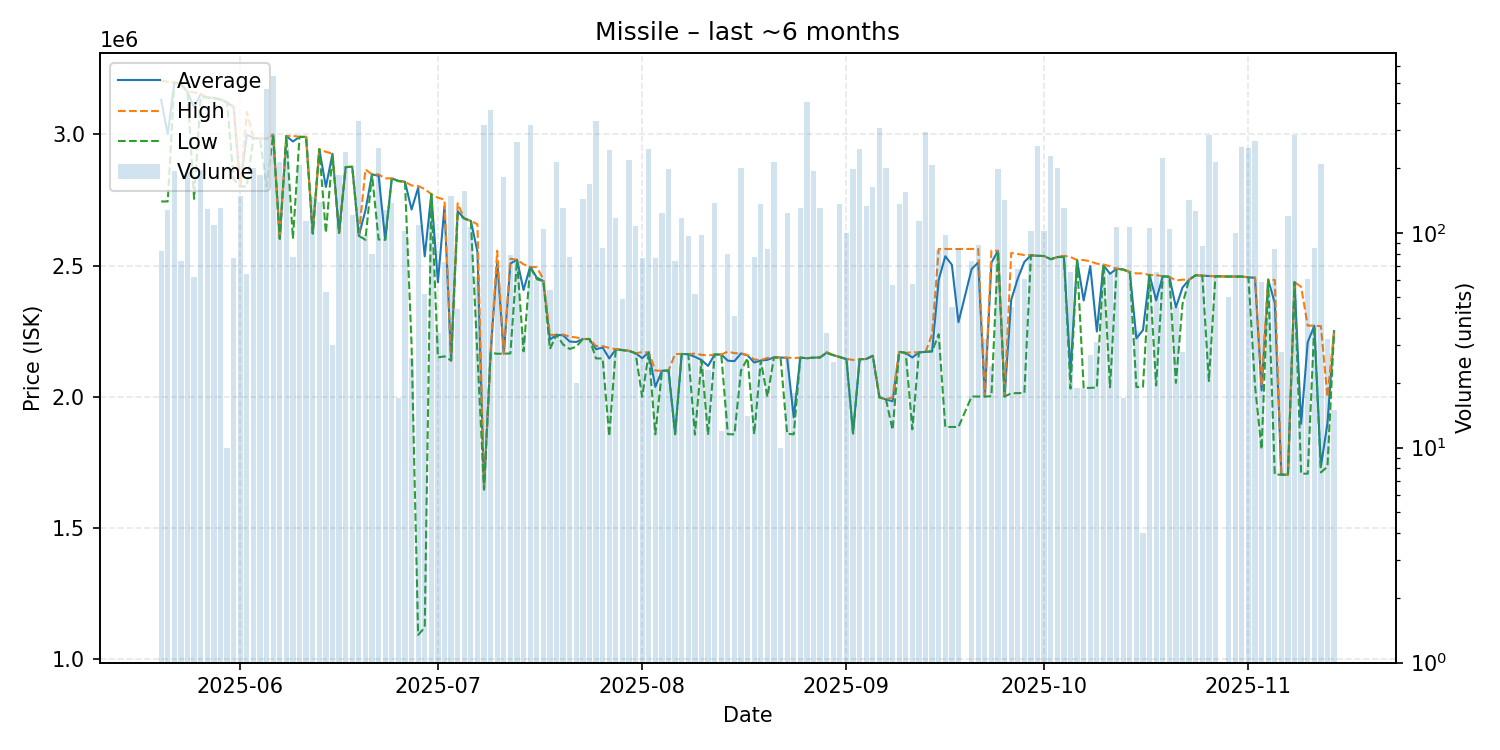

The file beside this chart, header and first rows:
date, average, highest, lowest, order_count, volume
2025-05-20, 3131427, 3204000, 2744000, 7, 82
2025-05-21, 3000000, 3200000, 2744000, 8, 127
2025-05-22, 3197000, 3197000, 3197000, 6, 194
2025-05-23, 3190973, 3193000, 3190000, 2, 74
2025-05-24, 3161000, 3161000, 3161000, 13, 192
2025-05-25, 3101710, 3160000, 2754000, 4, 62
2025-05-26, 3153000, 3153000, 3142000, 13, 196
2025-05-27, 3140000, 3140000, 3140000, 5, 129
2025-05-28, 3138000, 3138000, 3138000, 7, 109
2025-05-29, 3133000, 3133000, 3132000, 13, 131
2025-05-30, 3121000, 3121000, 3121000, 1, 10
2025-05-31, 3104513, 3106000, 2828000, 6, 76
2025-06-01, 2801000, 2801000, 2801000, 7, 148
2025-06-02, 2998812, 3085000, 2801000, 8, 64
2025-06-03, 2986000, 2986000, 2986000, 8, 201
2025-06-04, 2984000, 2984000, 2984000, 8, 185
2025-06-05, 2983000, 2984000, 2801000, 18, 468
2025-06-06, 2998000, 2998000, 2998000, 13, 537
2025-06-07, 2602000, 2602000, 2602000, 9, 214
2025-06-08, 2993000, 2993000, 2993000, 9, 247
2025-06-09, 2972442, 2994000, 2602000, 4, 77
2025-06-10, 2990000, 2990000, 2990000, 13, 206
2025-06-11, 2990000, 2990000, 2990000, 7, 113
2025-06-12, 2622000, 2622000, 2622000, 4, 147
2025-06-13, 2943000, 2943000, 2943000, 13, 139
2025-06-14, 2799434, 2933000, 2624000, 4, 53
2025-06-15, 2925600, 2926000, 2922000, 5, 30
2025-06-16, 2624000, 2624000, 2624000, 6, 186
2025-06-17, 2875000, 2875000, 2875000, 12, 237
2025-06-18, 2876000, 2876000, 2876000, 6, 121
2025-06-19, 2613000, 2613000, 2613000, 13, 330
2025-06-20, 2709735, 2866000, 2598000, 8, 98
2025-06-21, 2847000, 2847000, 2847000, 8, 80
2025-06-22, 2842000, 2847000, 2599000, 15, 249
2025-06-23, 2599000, 2832000, 2598000, 13, 127
2025-06-24, 2832000, 2832000, 2832000, 7, 137
2025-06-25, 2822000, 2822000, 2822000, 3, 17
2025-06-26, 2819000, 2819000, 2819000, 8, 102
2025-06-27, 2713154, 2805000, 2200000, 4, 26
2025-06-28, 2796000, 2803000, 1093000, 13, 109
2025-06-29, 2534712, 2791000, 1121000, 7, 52
2025-06-30, 2772000, 2772000, 2772000, 15, 117
2025-07-01, 2435765, 2758500, 2150000, 6, 34
2025-07-02, 2726041, 2751000, 2154000, 8, 73
2025-07-03, 2138000, 2138000, 2138000, 13, 148
2025-07-04, 2707341, 2737000, 2697000, 10, 44
2025-07-05, 2679000, 2679000, 2679000, 6, 156
2025-07-06, 2670000, 2670000, 2670000, 5, 106
2025-07-07, 2552823, 2657000, 2159000, 4, 62
2025-07-08, 1647000, 1647000, 1647000, 9, 316
2025-07-09, 2167000, 2169000, 2167000, 21, 374
2025-07-10, 2516085, 2556000, 2164000, 4, 59
2025-07-11, 2164000, 2164000, 2164000, 10, 182
2025-07-12, 2507278, 2526000, 2165000, 10, 79
2025-07-13, 2522000, 2522000, 2521000, 6, 263
2025-07-14, 2406765, 2504500, 2173000, 5, 34
2025-07-15, 2495000, 2495000, 2495000, 16, 317
2025-07-16, 2454067, 2493500, 2448000, 6, 60
2025-07-17, 2441000, 2448000, 2440000, 5, 104
2025-07-18, 2218000, 2236000, 2182000, 4, 54
... 117 more rows
